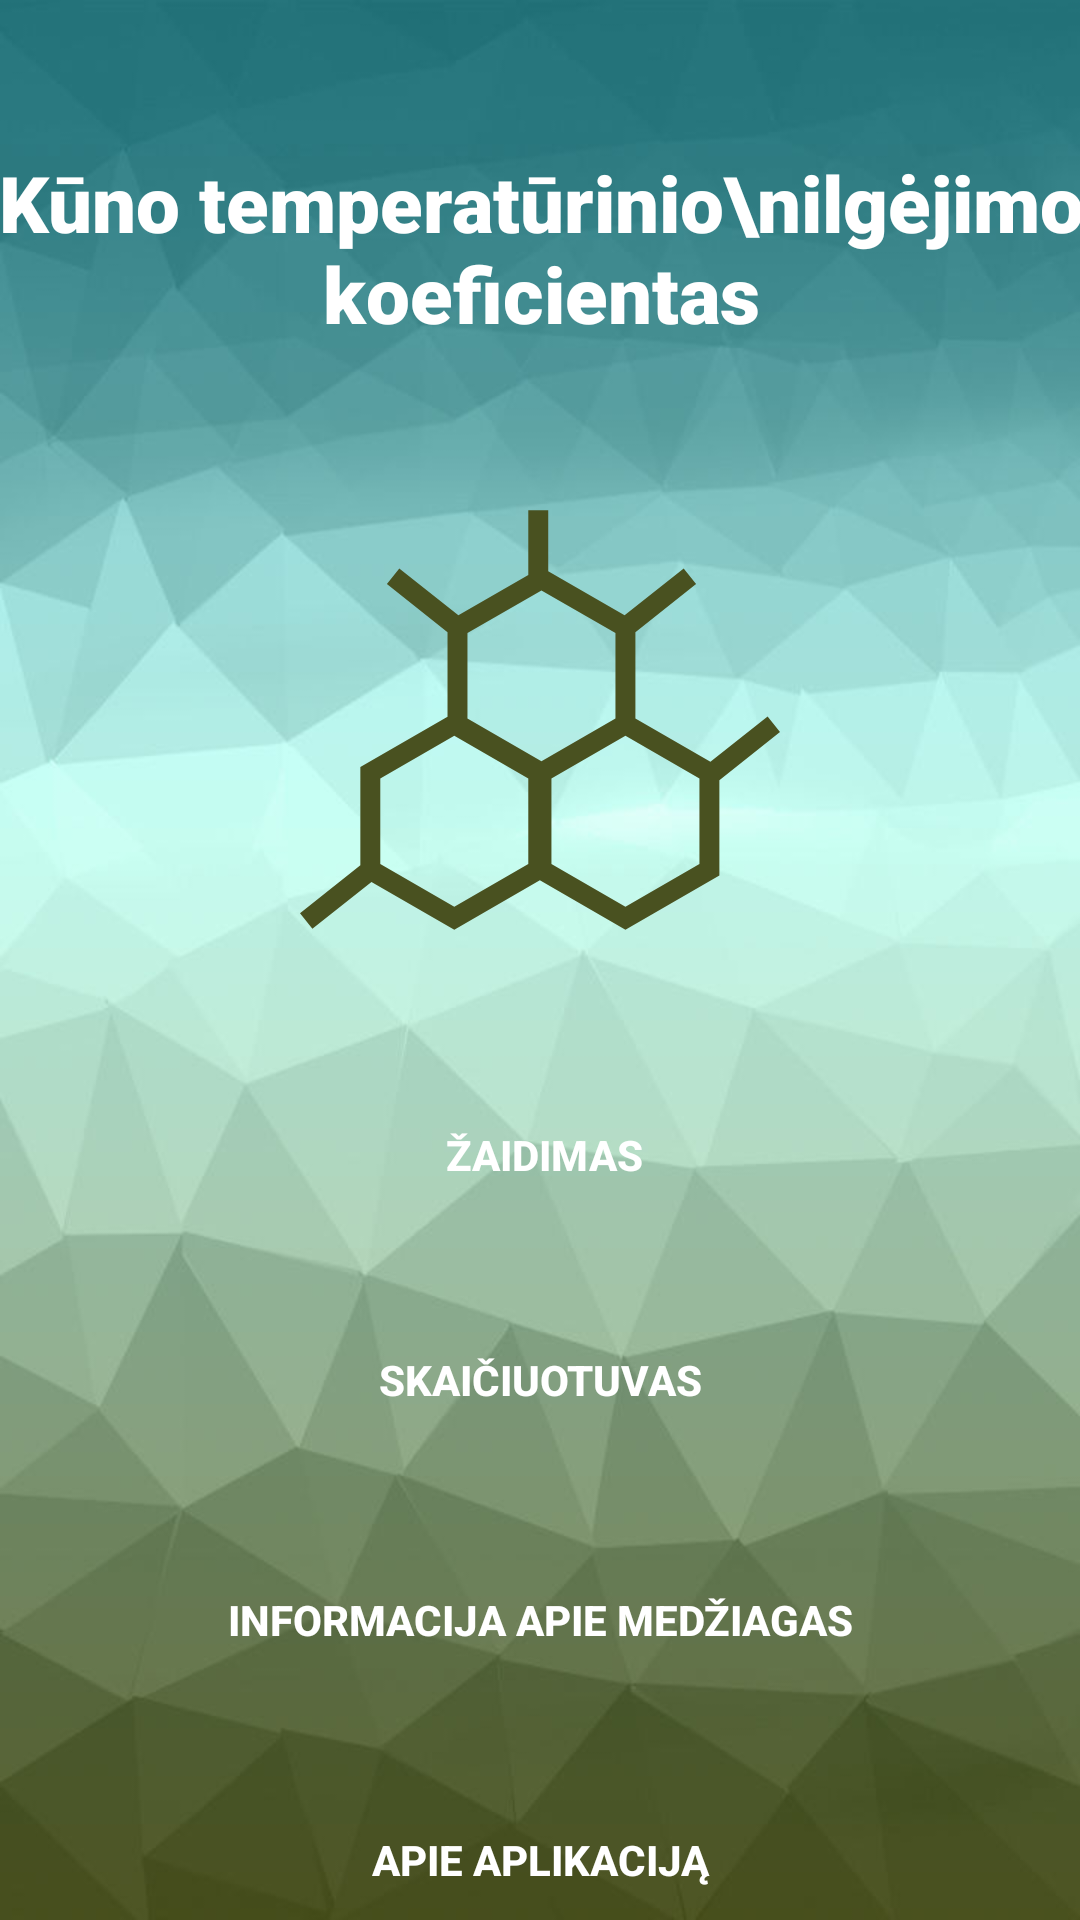

Reconstruct the res/layout file that produces this screen, plus the resources it refers to.
<!-- AndroidManifest.xml: application theme Theme.KTUHot -->
<!-- res/layout/activity_main.xml -->
<?xml version="1.0" encoding="utf-8"?>
<androidx.constraintlayout.widget.ConstraintLayout xmlns:android="http://schemas.android.com/apk/res/android"
    xmlns:app="http://schemas.android.com/apk/res-auto"
    xmlns:tools="http://schemas.android.com/tools"
    android:layout_width="match_parent"
    android:layout_height="match_parent"
    android:background="@drawable/background"
    tools:context="lt.ktu.ktuhot.MainActivity">

    <Button
        android:id="@+id/game"
        android:layout_width="250dp"
        android:layout_height="50dp"
        android:layout_marginStart="105dp"
        android:layout_marginTop="40dp"
        android:layout_marginEnd="105dp"
        android:background="@drawable/rounded"
        android:text="Žaidimas"
        android:textAlignment="center"
        android:textAllCaps="true"
        android:textColor="#FFFFFF"
        android:textSize="14sp"
        android:textStyle="bold"
        app:layout_constraintEnd_toEndOf="parent"
        app:layout_constraintHorizontal_bias="0.489"
        app:layout_constraintStart_toStartOf="parent"
        app:layout_constraintTop_toBottomOf="@+id/appIcon" />

    <Button
        android:id="@+id/calculator"
        android:layout_width="250dp"
        android:layout_height="50dp"
        android:layout_marginStart="105dp"
        android:layout_marginTop="25dp"
        android:layout_marginEnd="105dp"
        android:background="@drawable/rounded"
        android:text="Skaičiuotuvas"
        android:textAlignment="center"
        android:textAllCaps="true"
        android:textColor="#FFFFFF"
        android:textSize="14sp"
        android:textStyle="bold"
        app:layout_constraintEnd_toEndOf="parent"
        app:layout_constraintStart_toStartOf="parent"
        app:layout_constraintTop_toBottomOf="@+id/game" />

    <Button
        android:id="@+id/aboutMaterials"
        android:layout_width="250dp"
        android:layout_height="60dp"
        android:layout_marginStart="105dp"
        android:layout_marginTop="25dp"
        android:layout_marginEnd="105dp"
        android:background="@drawable/rounded"
        android:text="Informacija apie medžiagas"
        android:textAlignment="center"
        android:textAllCaps="true"
        android:textColor="#FFFFFF"
        android:textSize="14sp"
        android:textStyle="bold"
        app:layout_constraintEnd_toEndOf="parent"
        app:layout_constraintStart_toStartOf="parent"
        app:layout_constraintTop_toBottomOf="@+id/calculator" />

    <Button
        android:id="@+id/aboutApp"
        android:layout_width="250dp"
        android:layout_height="50dp"
        android:layout_marginStart="105dp"
        android:layout_marginTop="25dp"
        android:layout_marginEnd="105dp"
        android:background="@drawable/rounded"
        android:text="Apie aplikaciją"
        android:textAlignment="center"
        android:textAllCaps="true"
        android:textColor="#FFFFFF"
        android:textSize="14sp"
        android:textStyle="bold"
        app:layout_constraintEnd_toEndOf="parent"
        app:layout_constraintHorizontal_bias="0.503"
        app:layout_constraintStart_toStartOf="parent"
        app:layout_constraintTop_toBottomOf="@+id/aboutMaterials" />

    <TextView
        android:id="@+id/appName"
        android:layout_width="362dp"
        android:layout_height="90dp"
        android:layout_marginStart="25dp"
        android:layout_marginTop="50dp"
        android:layout_marginEnd="25dp"
        android:fontFamily="sans-serif-black"
        android:text="Kūno temperatūrinio\nilgėjimo koeficientas"
        android:autoSizeTextType="uniform"
        android:autoSizeMinTextSize="12sp"
        android:autoSizeMaxTextSize="100sp"
        android:autoSizeStepGranularity="2sp"
        android:textAlignment="center"
        android:textColor="#FFFFFF"
        android:textStyle="bold"
        app:layout_constraintEnd_toEndOf="parent"
        app:layout_constraintStart_toStartOf="parent"
        app:layout_constraintTop_toTopOf="parent" />

    <ImageView
        android:id="@+id/appIcon"
        android:layout_width="270dp"
        android:layout_height="160dp"
        android:layout_marginStart="70dp"
        android:layout_marginTop="20dp"
        android:layout_marginEnd="70dp"
        app:tint="#495120"
        app:layout_constraintEnd_toEndOf="parent"
        app:layout_constraintStart_toStartOf="parent"
        app:layout_constraintTop_toBottomOf="@+id/appName"
        app:srcCompat="@drawable/ic_chemical_composition" />

</androidx.constraintlayout.widget.ConstraintLayout>
<!-- resources referenced by this layout -->
<resources>
  <!-- drawable background: jpg bitmap (drawable-v24, 31719 bytes) -->
  <!-- drawable ic_chemical_composition (drawable) -->
  <vector xmlns:android="http://schemas.android.com/apk/res/android"
      android:width="360.99dp"
      android:height="360.99dp"
      android:viewportWidth="360.99"
      android:viewportHeight="360.99">
    <path
        android:fillColor="#495120"
        android:pathData="M360.99,189.609l-9.322,-11.75l-43.003,34.118l-56.418,-32.573v-64.916l45.639,-36.209l-9.322,-11.75l-44.455,35.27l-57.419,-33.151V22.754h-15v48.673l-52.578,30.356L74.676,66.529l-9.322,11.75l45.592,36.171v63.564l-65.558,37.851v73.894L0,325.768l9.322,11.75l44.426,-35.246l62.29,35.964l64.355,-37.156l64.354,37.156l70.651,-40.791v-71.664L360.99,189.609zM125.945,115.158l55.651,-32.13l55.65,32.13v64.246l-55.662,32.137l-55.639,-32.123V115.158zM171.689,288.785l-55.651,32.131l-55.65,-32.131v-64.26l55.65,-32.131l55.651,32.131V288.785zM300.398,288.785l-55.651,32.131l-55.65,-32.131v-64.246l55.663,-32.137l55.639,32.124V288.785z"/>
  </vector>
  <style name="Theme.KTUHot" parent="Theme.MaterialComponents.DayNight.DarkActionBar">
          
          <item name="colorPrimary">#227178</item>
          <item name="colorPrimaryVariant">#227178</item>
          <item name="colorOnPrimary">@color/white</item>
          
          <item name="colorSecondary">@color/teal_200</item>
          <item name="colorSecondaryVariant">@color/teal_700</item>
          <item name="colorOnSecondary">@color/black</item>
          
          <item name="android:statusBarColor" tools:targetApi="l">?attr/colorPrimaryVariant</item>
          
      </style>
  <!-- not gathered from this repository: default colours our renderer supplied (Android Studio template values) -->
  <color name="teal_200">#FF03DAC5</color>
  <color name="teal_700">#FF018786</color>
  <color name="black">#FF000000</color>
  <color name="white">#FFFFFFFF</color>
</resources>
